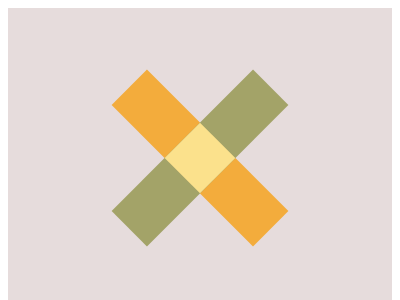

Here is a drawing made with CSS. Write the source that renders it.

<!-- file: index.html -->
<!DOCTYPE html>
<html lang="en">
<head>
    <meta charset="UTF-8">
    <meta http-equiv="X-UA-Compatible" content="IE=edge">
    <meta name="viewport" content="width=device-width, initial-scale=1.0">
    <link rel="stylesheet" href="./style.css">
    <title>Document</title>
</head>
<body>
    <div class="container">
        <div class="a"></div>
<div class="b"></div>
<div class="c"></div>
    </div>
</body>
</html>

/* file: style.css */
* {
    padding: 0;
}

body{
    height: 100vh;
    display: flex;
    justify-content: center;
    align-items: center;
}

.container {
    position: relative;
    height: 300px;
    width: 400px;
    background: #e6dcdc;
}

.a {
    height: 50px;
    width: 200px;
    background: #F3AC3C;
    top: 50%;
    left: 50%;
    position: absolute;
    transform: translate(-50%, -50%) rotate(45deg);
  }
  
   .b {
    height: 50px;
    width: 200px;
    background: #A3A368;
    top: 50%;
    left: 50%;
    position: absolute;
    transform: translate(-50%, -50%) rotate(-45deg);
  }
  
  .c {
    height: 50px;
    width: 50px;
     background: #FBE18C;
    top: 50%;
    left: 50%;
    position: absolute;
    transform: translate(-50%, -50%) rotate(-45deg);
  }